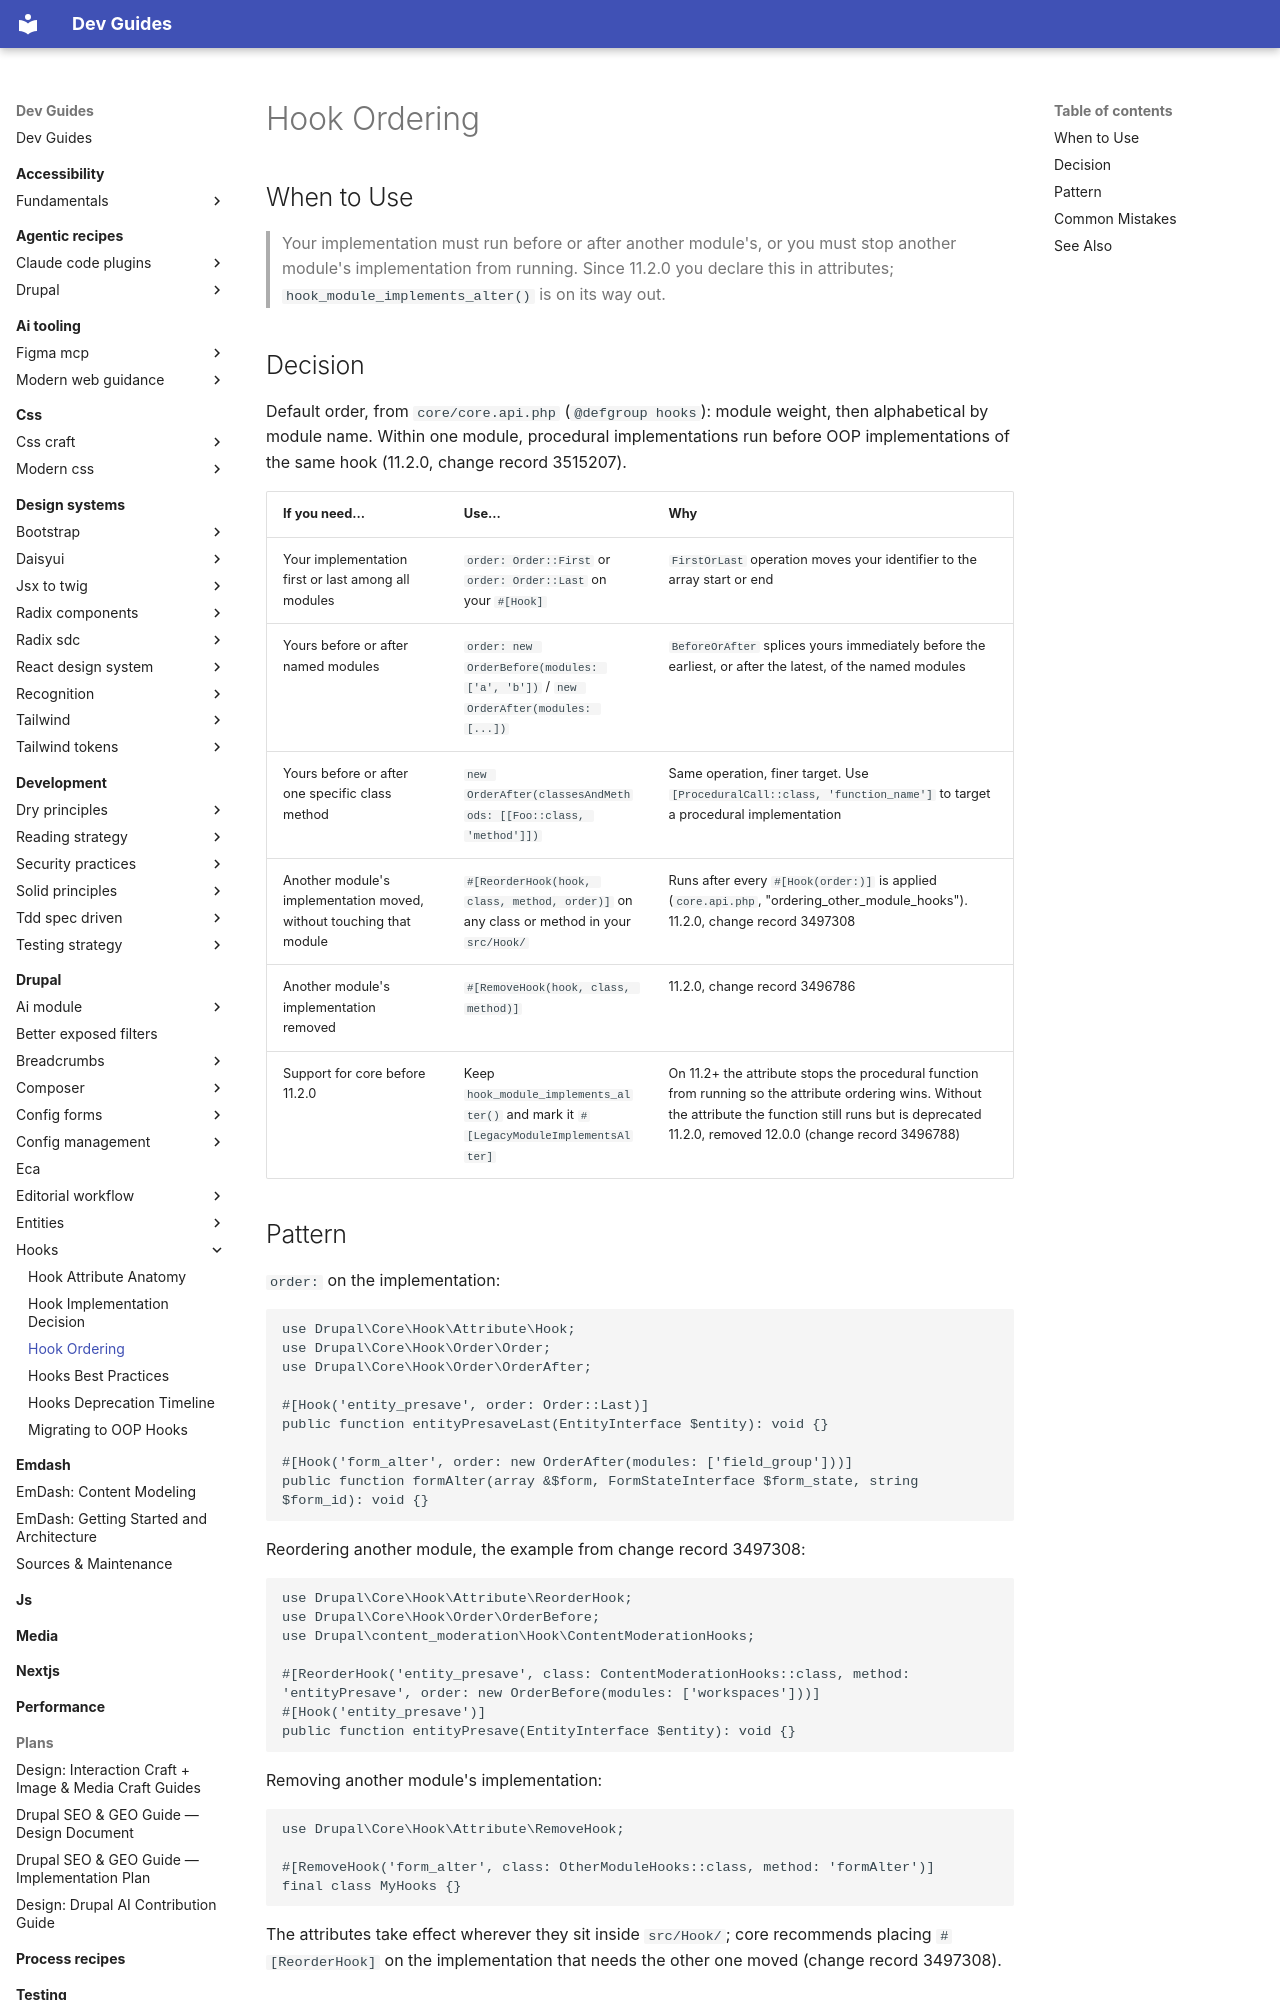

repository: camoa/dev-guides · page: drupal/hooks/hook-ordering/index.html · generator: mkdocs

---
description: "Ordering hook execution with order: on #[Hook], #[ReorderHook], or #[RemoveHook] since core 11.2.0."
tldr: "Ordering hook execution with order: on #[Hook], #[ReorderHook], or #[RemoveHook] since 11.2.0, replacing hook_module_implements_alter()."
drupal_version: "11.x"
---

# Hook Ordering

## When to Use

> Your implementation must run before or after another module's, or you must stop another module's implementation from running. Since 11.2.0 you declare this in attributes; `hook_module_implements_alter()` is on its way out.

## Decision

Default order, from `core/core.api.php` (`@defgroup hooks`): module weight, then alphabetical by module name. Within one module, procedural implementations run before OOP implementations of the same hook (11.2.0, change record 3515207).

| If you need... | Use... | Why |
|---|---|---|
| Your implementation first or last among all modules | `order: Order::First` or `order: Order::Last` on your `#[Hook]` | `FirstOrLast` operation moves your identifier to the array start or end |
| Yours before or after named modules | `order: new OrderBefore(modules: ['a', 'b'])` / `new OrderAfter(modules: [...])` | `BeforeOrAfter` splices yours immediately before the earliest, or after the latest, of the named modules |
| Yours before or after one specific class method | `new OrderAfter(classesAndMethods: [[Foo::class, 'method']])` | Same operation, finer target. Use `[ProceduralCall::class, 'function_name']` to target a procedural implementation |
| Another module's implementation moved, without touching that module | `#[ReorderHook(hook, class, method, order)]` on any class or method in your `src/Hook/` | Runs after every `#[Hook(order:)]` is applied (`core.api.php`, "ordering_other_module_hooks"). 11.2.0, change record 3497308 |
| Another module's implementation removed | `#[RemoveHook(hook, class, method)]` | 11.2.0, change record 3496786 |
| Support for core before 11.2.0 | Keep `hook_module_implements_alter()` and mark it `#[LegacyModuleImplementsAlter]` | On 11.2+ the attribute stops the procedural function from running so the attribute ordering wins. Without the attribute the function still runs but is deprecated 11.2.0, removed 12.0.0 (change record 3496788) |

## Pattern

`order:` on the implementation:

```php
use Drupal\Core\Hook\Attribute\Hook;
use Drupal\Core\Hook\Order\Order;
use Drupal\Core\Hook\Order\OrderAfter;

#[Hook('entity_presave', order: Order::Last)]
public function entityPresaveLast(EntityInterface $entity): void {}

#[Hook('form_alter', order: new OrderAfter(modules: ['field_group']))]
public function formAlter(array &$form, FormStateInterface $form_state, string $form_id): void {}
```

Reordering another module, the example from change record 3497308:

```php
use Drupal\Core\Hook\Attribute\ReorderHook;
use Drupal\Core\Hook\Order\OrderBefore;
use Drupal\content_moderation\Hook\ContentModerationHooks;

#[ReorderHook('entity_presave', class: ContentModerationHooks::class, method: 'entityPresave', order: new OrderBefore(modules: ['workspaces']))]
#[Hook('entity_presave')]
public function entityPresave(EntityInterface $entity): void {}
```

Removing another module's implementation:

```php
use Drupal\Core\Hook\Attribute\RemoveHook;

#[RemoveHook('form_alter', class: OtherModuleHooks::class, method: 'formAlter')]
final class MyHooks {}
```

The attributes take effect wherever they sit inside `src/Hook/`; core recommends placing `#[ReorderHook]` on the implementation that needs the other one moved (change record 3497308).
